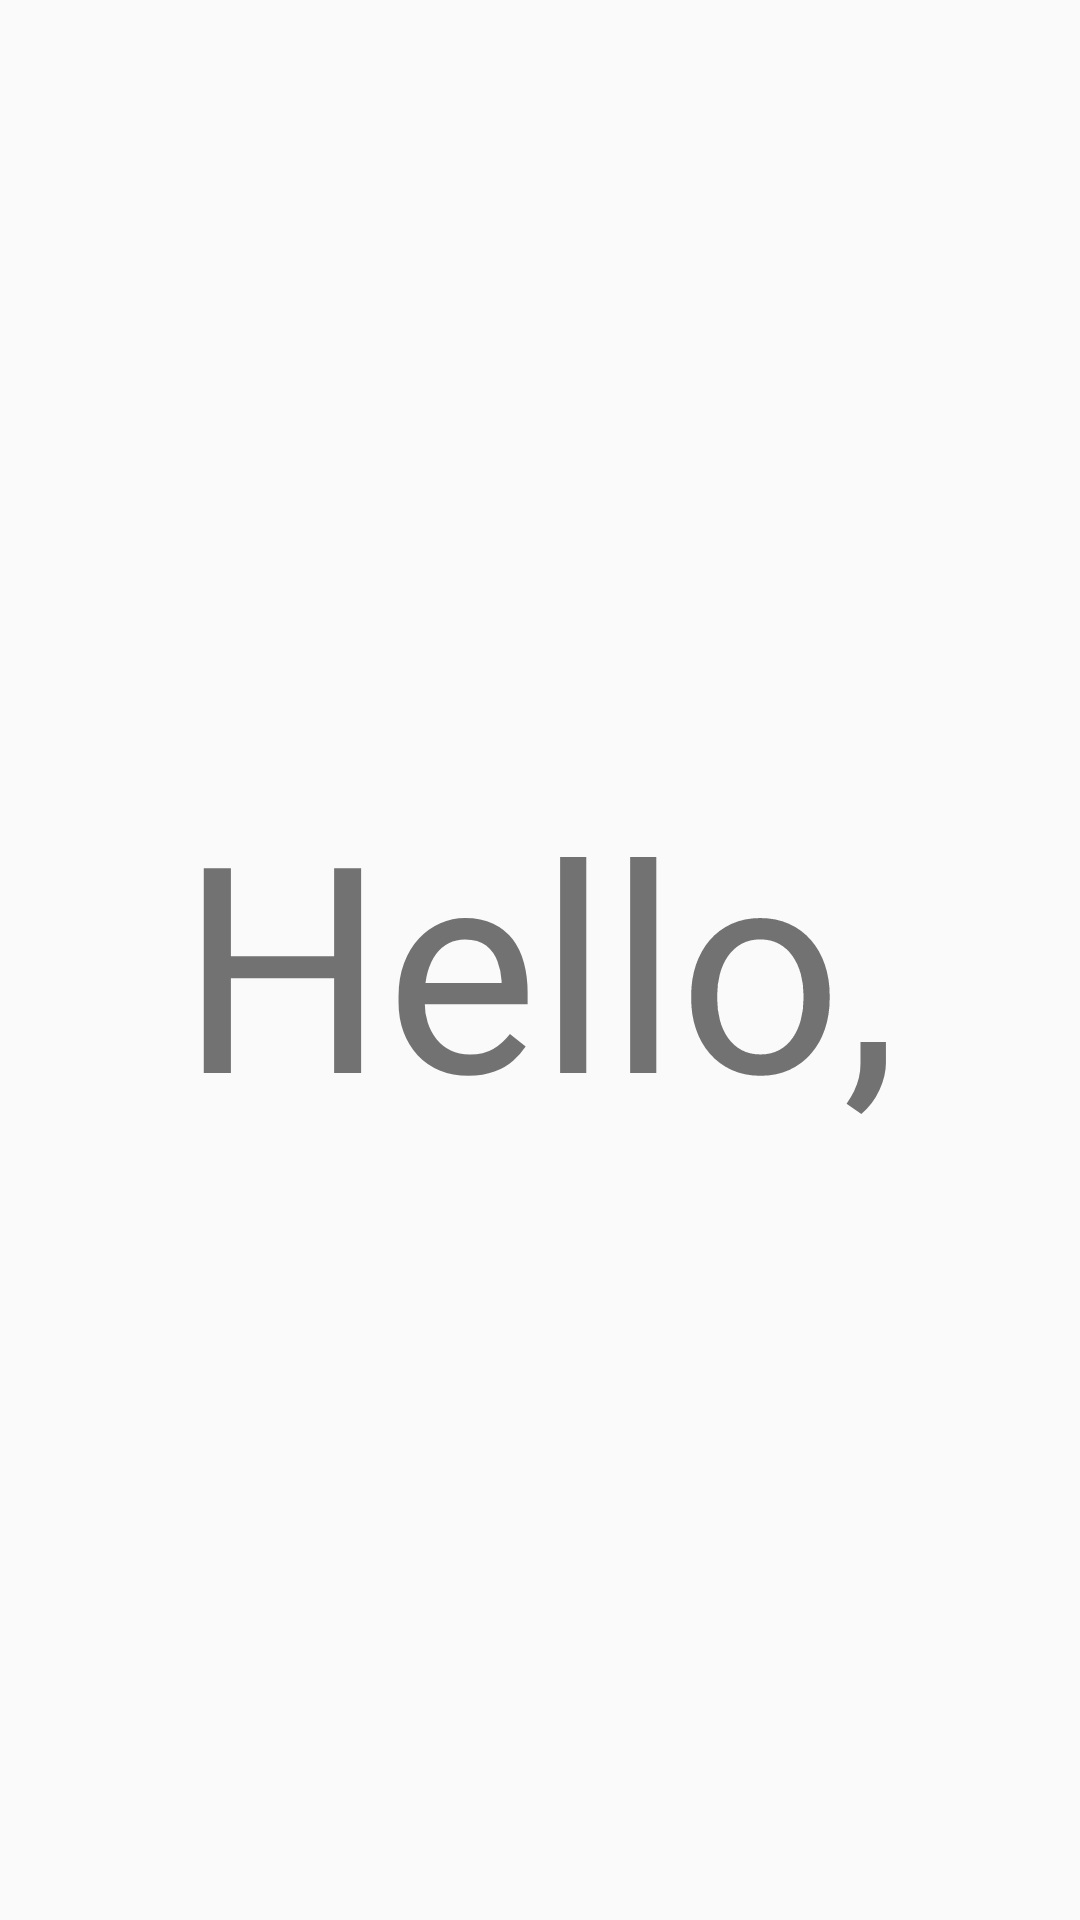

Reconstruct the res/layout file that produces this screen, plus the resources it refers to.
<!-- AndroidManifest.xml: activity theme SplashTheme -->
<!-- res/layout/activity_spalsh.xml -->
<?xml version="1.0" encoding="utf-8"?>
<androidx.constraintlayout.widget.ConstraintLayout
        xmlns:android="http://schemas.android.com/apk/res/android"
        xmlns:tools="http://schemas.android.com/tools"
        xmlns:app="http://schemas.android.com/apk/res-auto"
        android:layout_width="match_parent"
        android:layout_height="match_parent"
        tools:context=".SpalshActivity">

    <TextView
            android:text="@string/hello"
            android:layout_width="wrap_content"
            android:layout_height="wrap_content"
            android:id="@+id/textView" app:layout_constraintStart_toStartOf="parent" android:layout_marginStart="8dp"
            app:layout_constraintEnd_toEndOf="parent" android:layout_marginEnd="8dp" android:layout_marginTop="8dp"
            app:layout_constraintTop_toTopOf="parent" android:layout_marginBottom="8dp"
            app:layout_constraintBottom_toBottomOf="parent" android:textSize="96sp"/>
</androidx.constraintlayout.widget.ConstraintLayout>
<!-- resources referenced by this layout -->
<resources>
  <string name="hello">Hello,</string>
  <style name="SplashTheme" parent="Theme.AppCompat.Light.NoActionBar">
          
          <item name="colorPrimary">@color/colorPrimary</item>
          <item name="colorPrimaryDark">@color/colorPrimaryDark</item>
          <item name="colorAccent">@color/colorAccent</item>
      </style>
  <color name="colorPrimary">#FFFFFF</color>
  <color name="colorPrimaryDark">#A8B3B2</color>
  <color name="colorAccent">#000000</color>
</resources>
